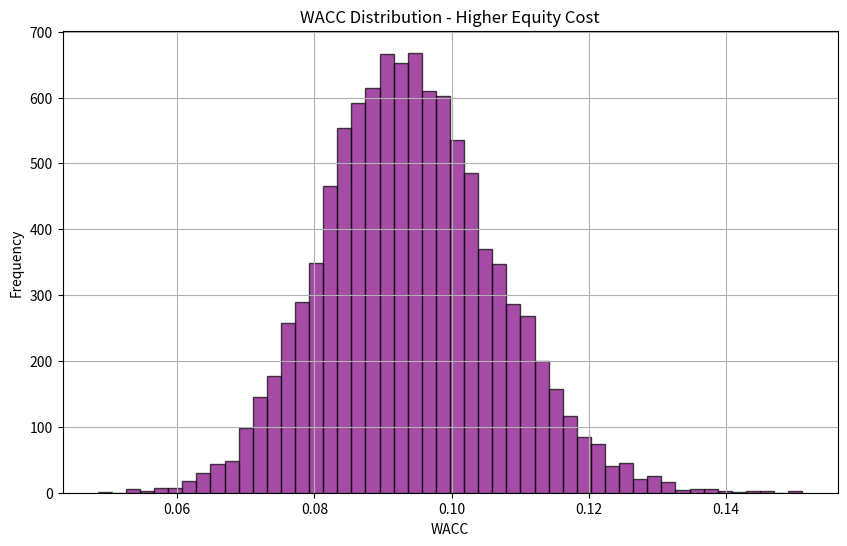
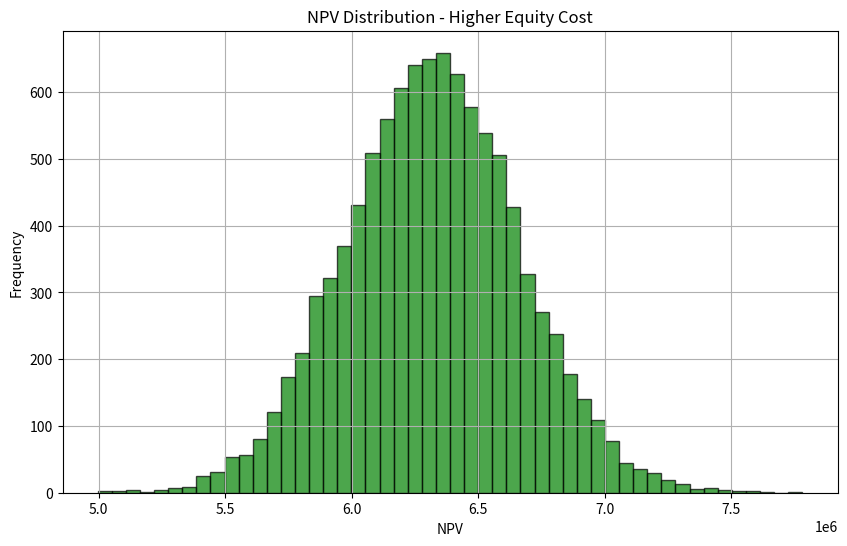
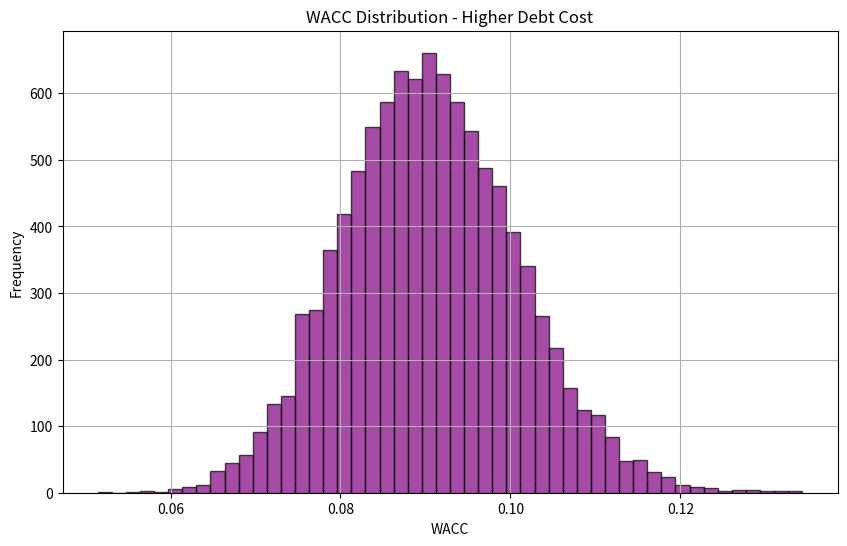
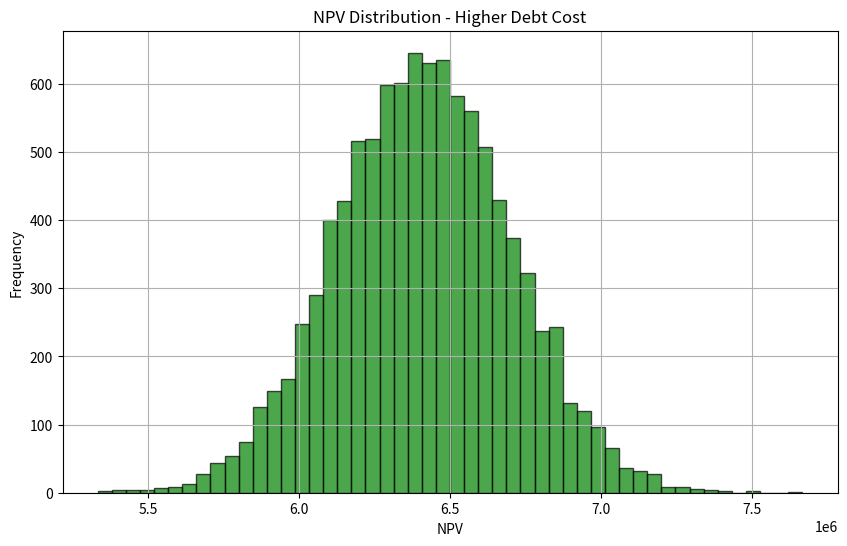
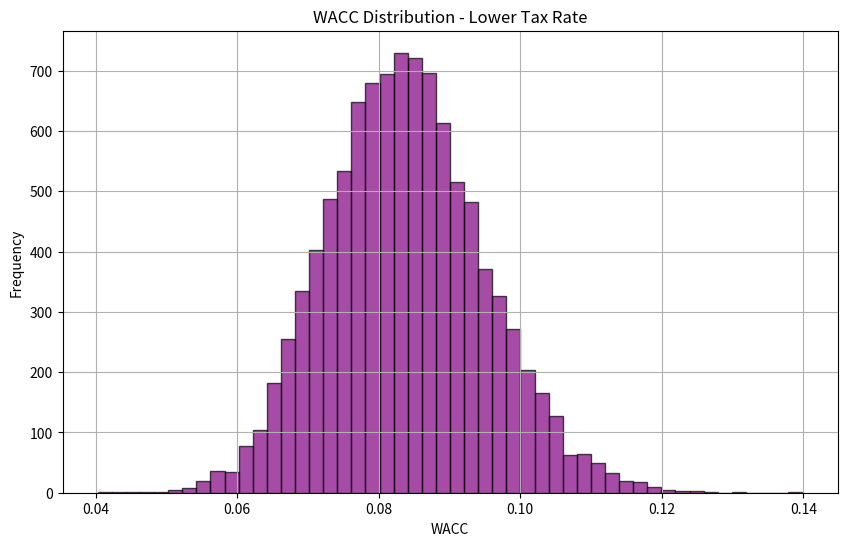
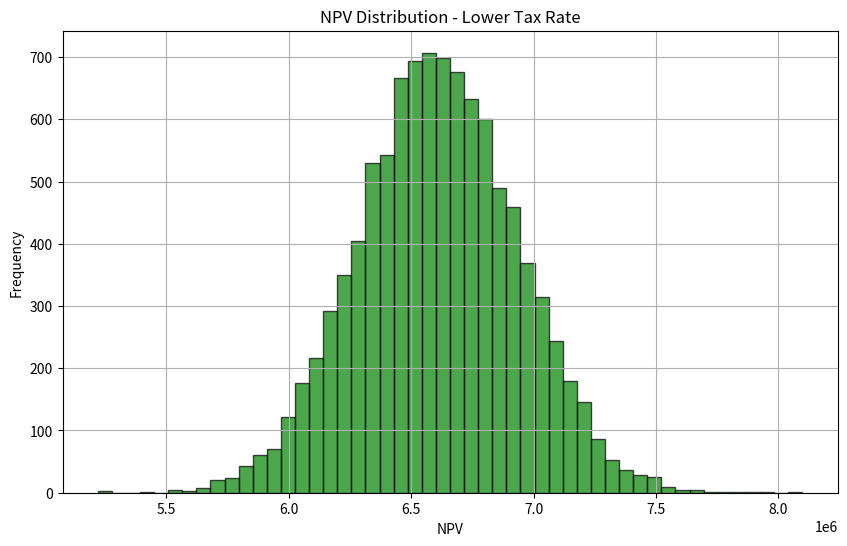
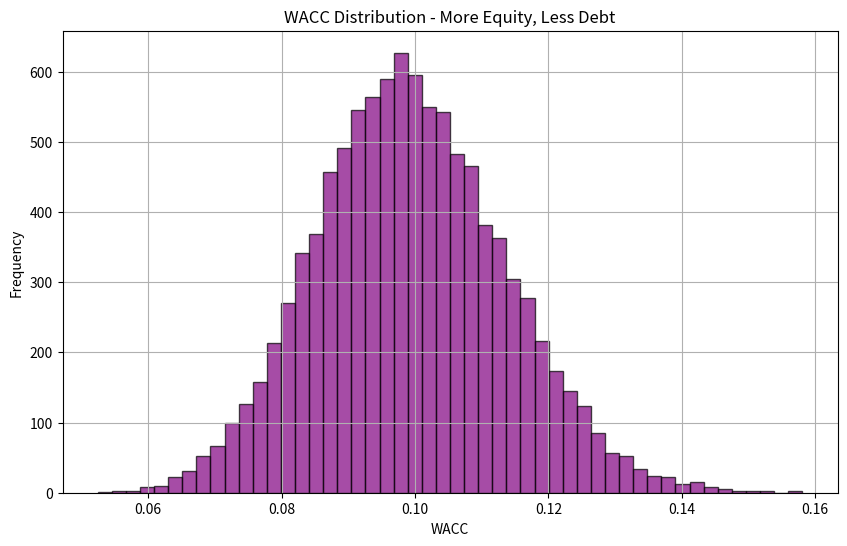
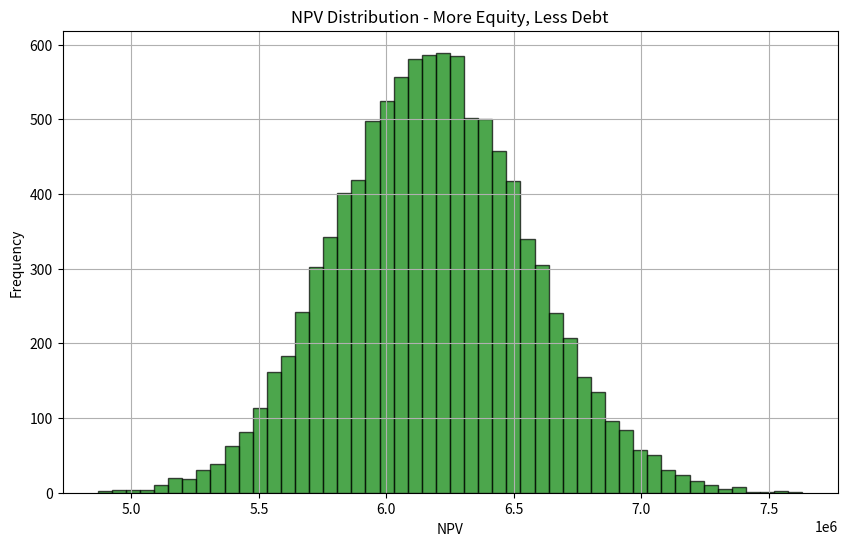
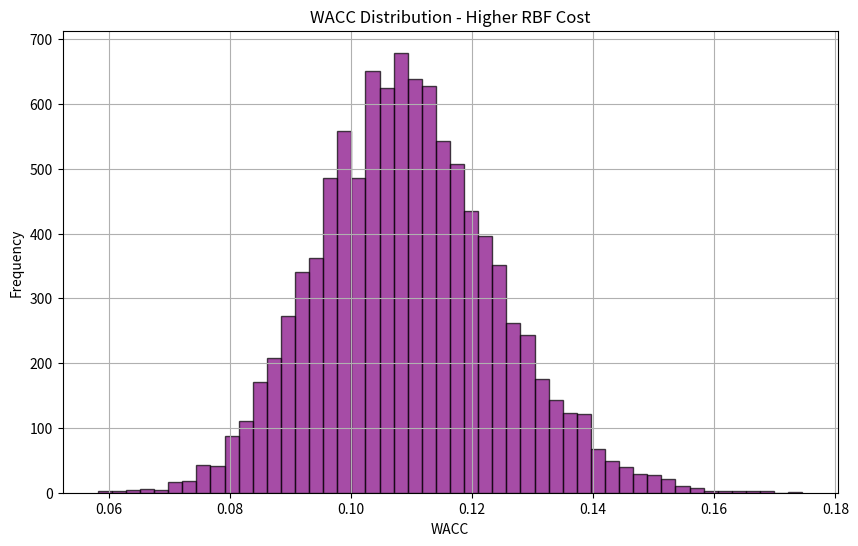
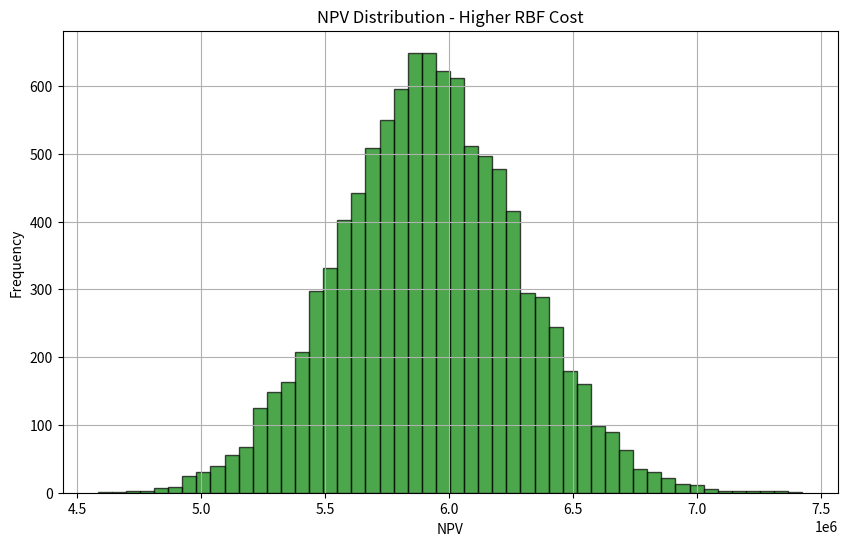

These charts were generated, in order, by the following Python code:
import numpy as np
import matplotlib.pyplot as plt

# Number of simulations
num_simulations = 10000

# Base parameters (mean and standard deviation) for distributions of variables
cost_of_equity_mean = 0.12  # Scenario 1: Change equity cost (default)
cost_of_equity_std = 0.02

cost_of_debt_mean = 0.05    # Scenario 2: Change debt cost (default)
cost_of_debt_std = 0.01

tax_rate_mean = 0.30        # Scenario 3: Change tax rate (default)
tax_rate_std = 0.05

rbf_cost_mean = 0.10        # Scenario 5: Revenue-based financing (RBF)
rbf_cost_std = 0.015

# Proportions for each financing source
equity_proportion_mean = 0.40  # Scenario 4: Adjust financing proportion
equity_proportion_std = 0.1

debt_proportion_mean = 0.40    # Scenario 4: Adjust financing proportion
debt_proportion_std = 0.1

rbf_proportion_mean = 0.20     # RBF proportion
rbf_proportion_std = 0.05

# Monte Carlo simulation for all scenarios
def monte_carlo_simulation(num_simulations, cost_of_equity_mean, cost_of_debt_mean, tax_rate_mean, rbf_cost_mean):
    equity_wacc = []
    debt_wacc = []
    rbf_wacc = []
    
    total_wacc_values = []
    npv_values = []
    
    for _ in range(num_simulations):
        # Generate random samples for each parameter from their respective distributions
        cost_of_equity = np.random.normal(cost_of_equity_mean, cost_of_equity_std)
        cost_of_debt = np.random.normal(cost_of_debt_mean, cost_of_debt_std)
        rbf_cost = np.random.normal(rbf_cost_mean, rbf_cost_std)
        tax_rate = np.random.normal(tax_rate_mean, tax_rate_std)

        # Proportions for each financing source
        equity_proportion = np.clip(np.random.normal(equity_proportion_mean, equity_proportion_std), 0, 1)
        debt_proportion = np.clip(np.random.normal(debt_proportion_mean, debt_proportion_std), 0, 1)
        rbf_proportion = np.clip(np.random.normal(rbf_proportion_mean, rbf_proportion_std), 0, 1)

        # Normalize proportions so they sum to 1
        total_proportion = equity_proportion + debt_proportion + rbf_proportion
        equity_proportion /= total_proportion
        debt_proportion /= total_proportion
        rbf_proportion /= total_proportion

        # Calculate individual contributions to WACC
        equity_contribution = equity_proportion * cost_of_equity
        debt_contribution = debt_proportion * cost_of_debt * (1 - tax_rate)
        rbf_contribution = rbf_proportion * rbf_cost

        # Append to lists
        equity_wacc.append(equity_contribution)
        debt_wacc.append(debt_contribution)
        rbf_wacc.append(rbf_contribution)
        
        # Total WACC formula: WACC = E/V * re + D/V * rd * (1-T) + RBF/V * r_rbf
        total_wacc = equity_contribution + debt_contribution + rbf_contribution
        total_wacc_values.append(total_wacc)

        # Assuming NPV calculation with a discount rate of WACC and constant cash flow
        cash_flow = 1000000  # Example cash flow in currency
        project_life = 10    # Project life in years
        npv = np.sum([cash_flow / (1 + total_wacc)**t for t in range(1, project_life + 1)])
        npv_values.append(npv)

    return total_wacc_values, npv_values, equity_wacc, debt_wacc, rbf_wacc

# Function to run and plot scenario
def run_scenario(title, cost_of_equity_mean, cost_of_debt_mean, tax_rate_mean, rbf_cost_mean):
    total_wacc_simulations, npv_simulations, equity_wacc_simulations, debt_wacc_simulations, rbf_wacc_simulations = monte_carlo_simulation(
        num_simulations, cost_of_equity_mean, cost_of_debt_mean, tax_rate_mean, rbf_cost_mean)

    # Plot the results for WACC
    plt.figure(figsize=(10, 6))
    plt.hist(total_wacc_simulations, bins=50, alpha=0.7, color='purple', edgecolor='black')
    plt.title(f"WACC Distribution - {title}")
    plt.xlabel('WACC')
    plt.ylabel('Frequency')
    plt.grid(True)
    plt.show()

    # Plot the results for NPV
    plt.figure(figsize=(10, 6))
    plt.hist(npv_simulations, bins=50, alpha=0.7, color='green', edgecolor='black')
    plt.title(f"NPV Distribution - {title}")
    plt.xlabel('NPV')
    plt.ylabel('Frequency')
    plt.grid(True)
    plt.show()

    # Print summary statistics
    mean_wacc = np.mean(total_wacc_simulations)
    std_wacc = np.std(total_wacc_simulations)
    mean_npv = np.mean(npv_simulations)
    std_npv = np.std(npv_simulations)
    
    print(f"Scenario: {title}")
    print(f"Mean WACC: {mean_wacc:.4f}")
    print(f"Standard Deviation of WACC: {std_wacc:.4f}")
    print(f"Mean NPV: {mean_npv:.2f}")
    print(f"Standard Deviation of NPV: {std_npv:.2f}")
    print("-" * 50)

# Scenario 1: Changes in Equity Cost (Higher Equity Cost)
run_scenario("Higher Equity Cost", cost_of_equity_mean=0.15, cost_of_debt_mean=0.05, tax_rate_mean=0.30, rbf_cost_mean=0.10)

# Scenario 2: Changes in Debt Cost (Higher Debt Cost)
run_scenario("Higher Debt Cost", cost_of_equity_mean=0.12, cost_of_debt_mean=0.08, tax_rate_mean=0.30, rbf_cost_mean=0.10)

# Scenario 3: Changes in Tax Rate (Lower Tax Rate)
run_scenario("Lower Tax Rate", cost_of_equity_mean=0.12, cost_of_debt_mean=0.05, tax_rate_mean=0.20, rbf_cost_mean=0.10)

# Scenario 4: Adjust Financing Proportions (More Equity, Less Debt)
equity_proportion_mean = 0.60
debt_proportion_mean = 0.20
run_scenario("More Equity, Less Debt", cost_of_equity_mean=0.12, cost_of_debt_mean=0.05, tax_rate_mean=0.30, rbf_cost_mean=0.10)

# Scenario 5: Higher RBF Cost (Impact of RBF)
run_scenario("Higher RBF Cost", cost_of_equity_mean=0.12, cost_of_debt_mean=0.05, tax_rate_mean=0.30, rbf_cost_mean=0.15)
